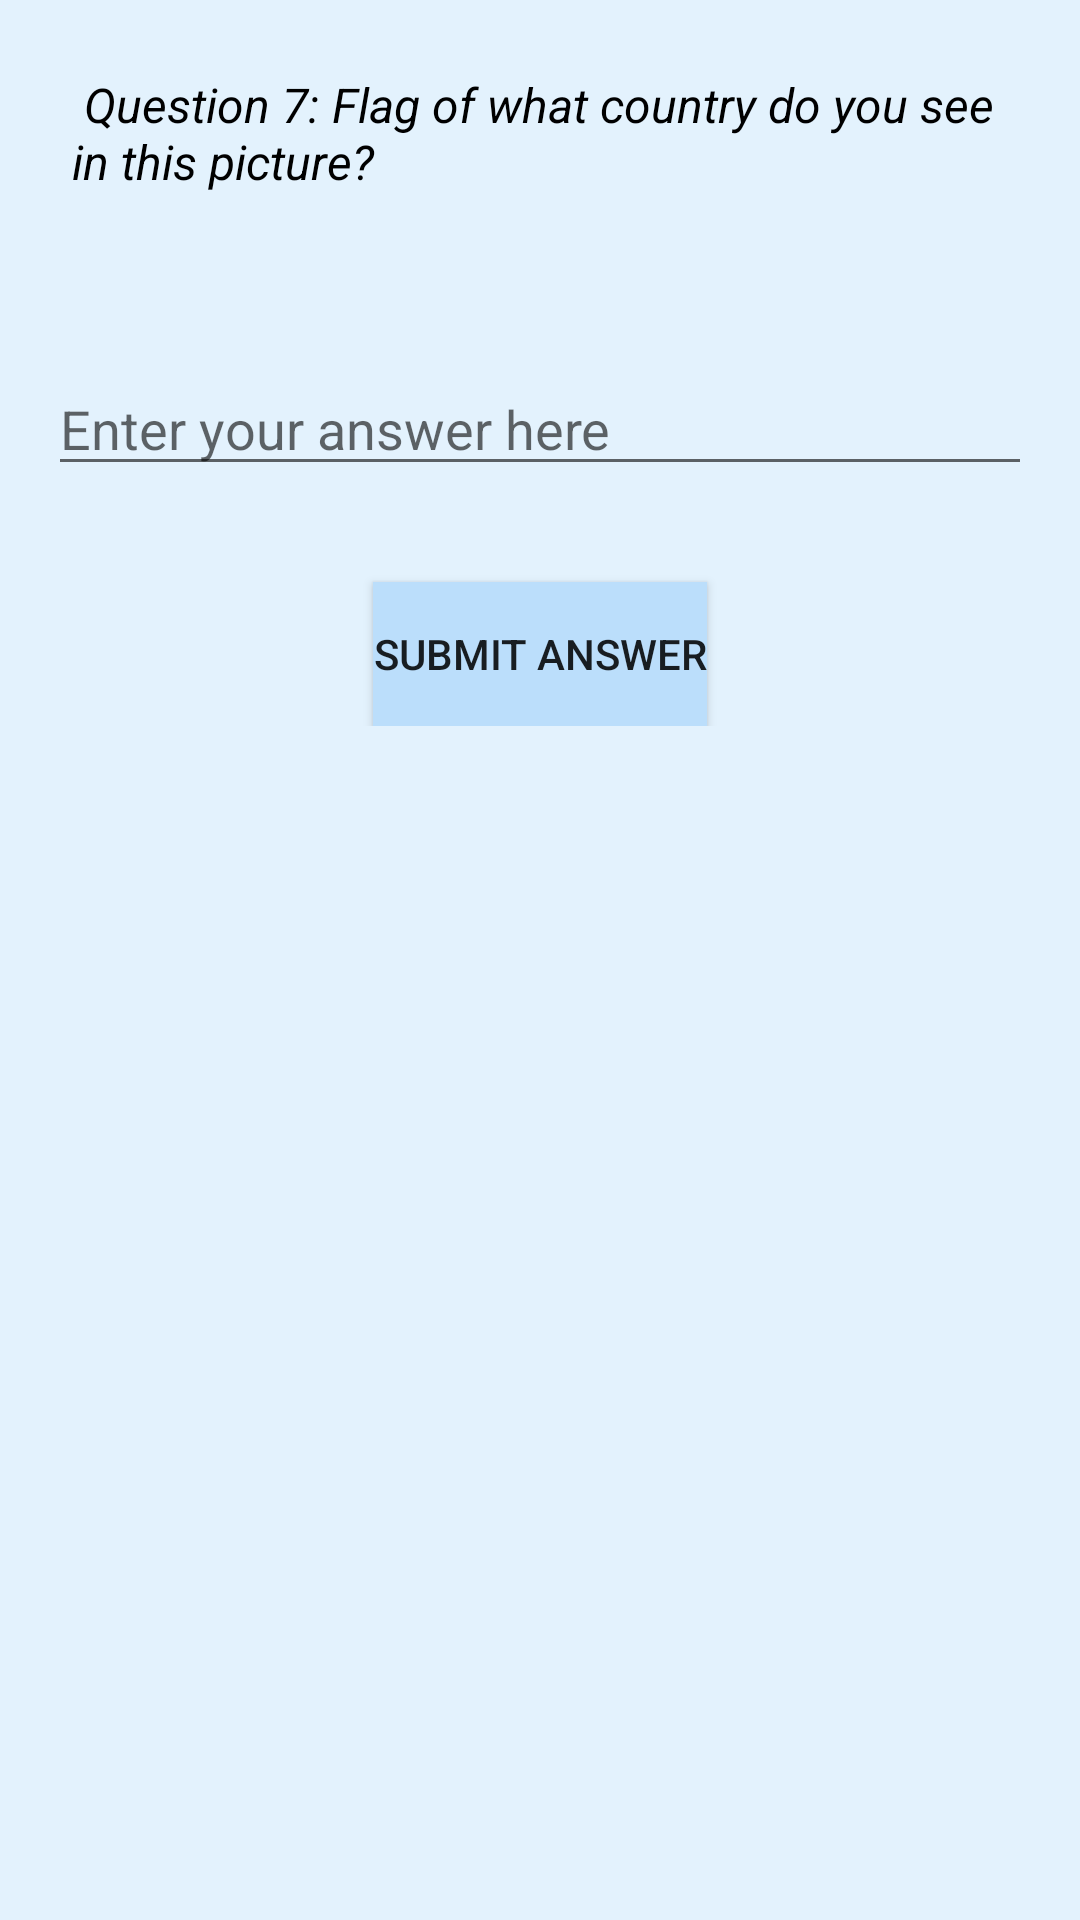

Here is an Android app screen rendered from its layout file. Give the layout XML and the strings, colors and styles it references.
<!-- AndroidManifest.xml: application theme AppTheme -->
<!-- res/layout/question_seven.xml -->
<?xml version="1.0" encoding="utf-8"?>
<ScrollView xmlns:android="http://schemas.android.com/apk/res/android"
    xmlns:tools="http://schemas.android.com/tools"
    android:layout_width="match_parent"
    android:layout_height="match_parent"
    android:background="#E3F2FD"
    tools:context="com.example.android.testtry.MainActivity">

    <LinearLayout style="@style/ParentLinearLayout">

        <TextView
            style="@style/QuestionMessage"
            android:text="@string/QuestionSeven" />

        <ImageView
            android:layout_width="match_parent"
            android:layout_height="wrap_content"
            android:layout_gravity="center_horizontal"
            android:layout_margin="8dp"
            android:scaleType="centerCrop"
            android:src="@drawable/mexicoflag" />

        <EditText
            android:id="@+id/question_seven"
            android:layout_width="match_parent"
            android:layout_height="wrap_content"
            android:layout_marginBottom="32dp"
            android:layout_marginTop="32dp"
            android:hint="Enter your answer here"
            android:inputType="textCapWords" />

        <Button
            style="@style/SubmitAnswer"
            android:onClick="checkQ7"
            android:text="@string/SubmitAnswer" />
    </LinearLayout>
</ScrollView>
<!-- resources referenced by this layout -->
<resources>
  <string name="QuestionSeven">" Question 7: Flag of what country do you see in this picture?"</string>
  <string name="SubmitAnswer">"Submit Answer"</string>
  <style name="ParentLinearLayout">
          <item name="android:layout_height">match_parent</item>
          <item name="android:layout_width">match_parent</item>
          <item name="android:orientation">vertical</item>
          <item name="android:padding">16dp</item>
      </style>
  <style name="QuestionMessage">
          <item name="android:layout_height">wrap_content</item>
          <item name="android:layout_width">wrap_content</item>
          <item name="android:layout_margin">8dp</item>
          <item name="android:textSize">16sp</item>
          <item name="android:textStyle">italic</item>
          <item name="android:layout_gravity">center_horizontal</item>
          <item name="android:textColor">#000000</item>
      </style>
  <style name="SubmitAnswer">
          <item name="android:layout_height">wrap_content</item>
          <item name="android:layout_width">wrap_content</item>
          <item name="android:background">#BBDEFB</item>
          <item name="android:layout_gravity">center_horizontal</item>
      </style>
  <style name="AppTheme" parent="Theme.AppCompat.Light.DarkActionBar">
          
          <item name="colorPrimary">#2196F3</item>
          <item name="colorPrimaryDark">#1976D2</item>
          <item name="colorAccent">#00BCD4</item>
      </style>
</resources>
